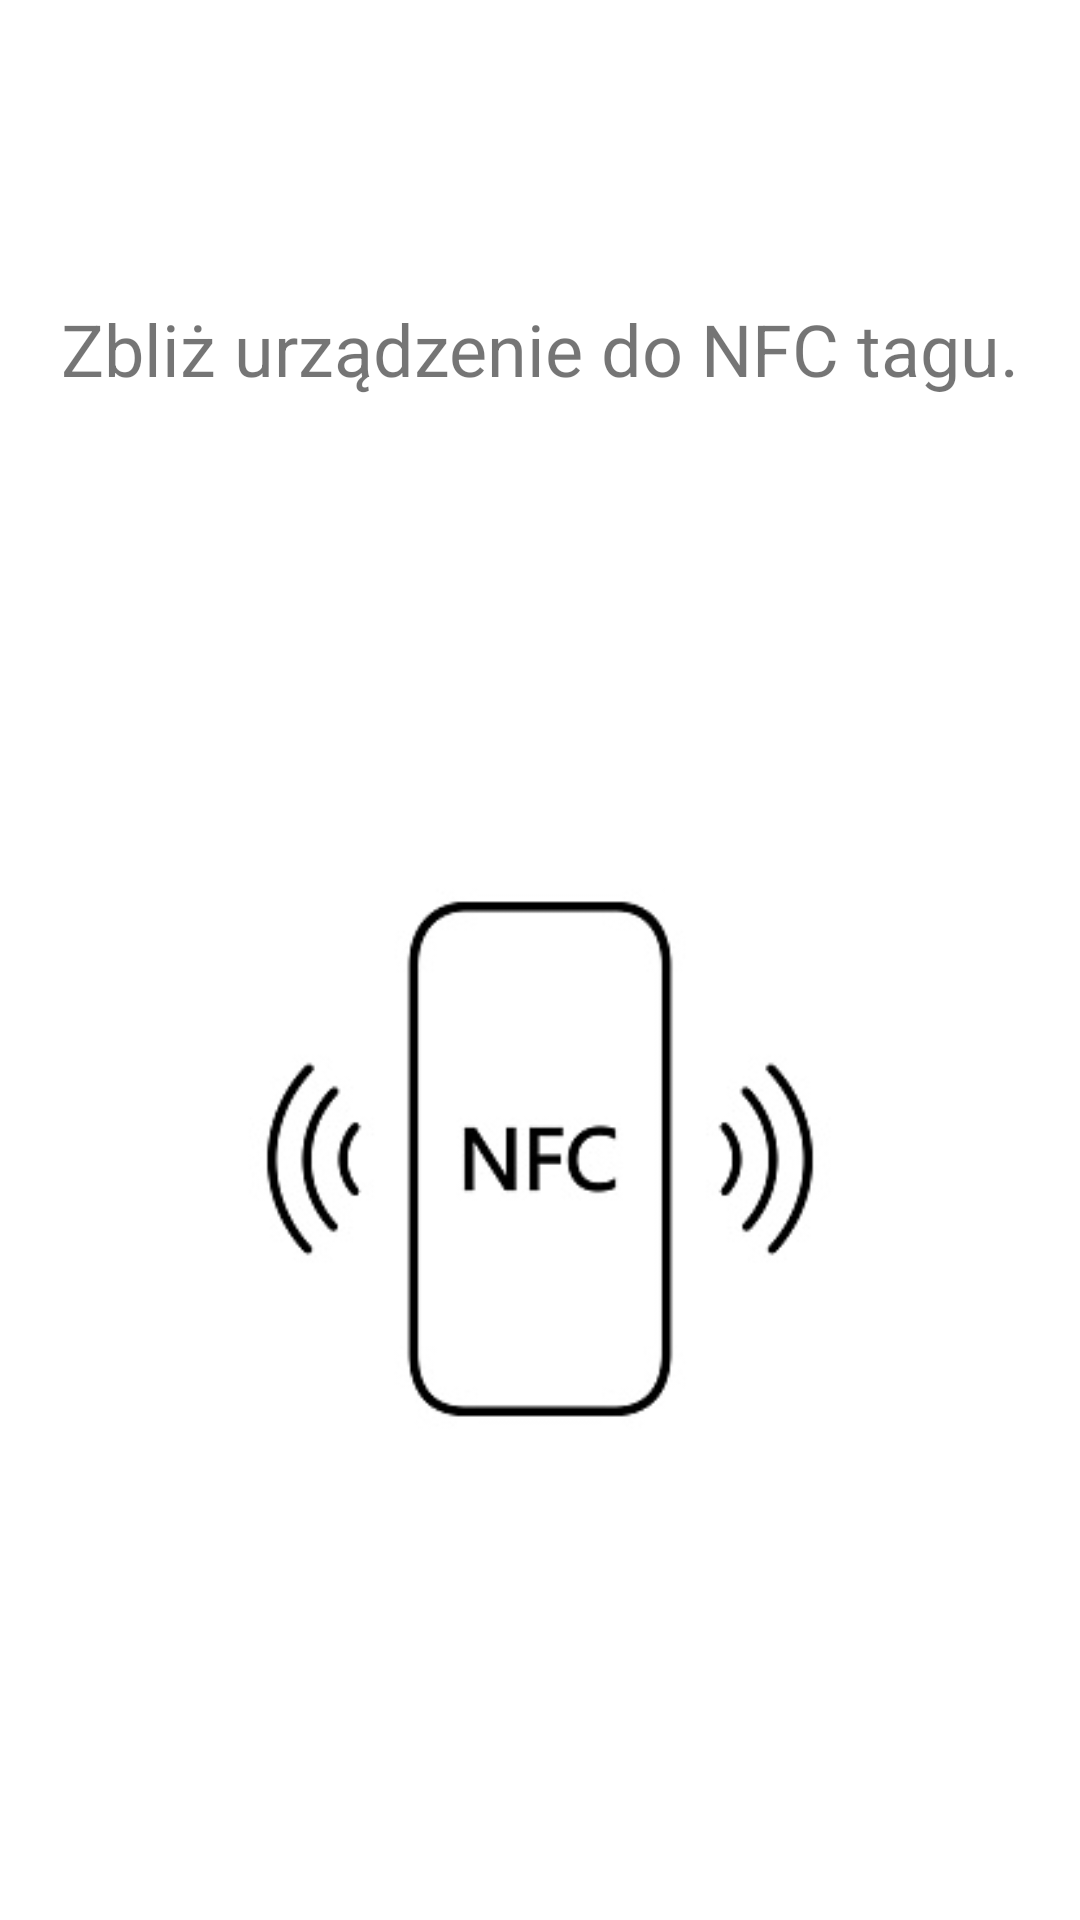

Layout XML and referenced resources for this Android screen:
<!-- AndroidManifest.xml: application theme AppTheme.NoActionBar -->
<!-- res/layout/fragment_my_fleet_nfc_tag.xml -->
<?xml version="1.0" encoding="utf-8"?>
<androidx.constraintlayout.widget.ConstraintLayout xmlns:android="http://schemas.android.com/apk/res/android"
    xmlns:app="http://schemas.android.com/apk/res-auto"
    xmlns:tools="http://schemas.android.com/tools"
    android:layout_height="match_parent"
    android:layout_width="match_parent">

    <TextView
        android:id="@+id/textView19"
        android:layout_width="wrap_content"
        android:layout_height="wrap_content"
        android:layout_marginTop="100dp"
        android:text="Zbliż urządzenie do NFC tagu."
        android:textSize="24sp"
        app:layout_constraintEnd_toEndOf="parent"
        app:layout_constraintStart_toStartOf="parent"
        app:layout_constraintTop_toTopOf="parent" />

    <ImageView
        android:id="@+id/imageView13"
        android:layout_width="wrap_content"
        android:layout_height="wrap_content"
        app:layout_constraintBottom_toBottomOf="parent"
        app:layout_constraintEnd_toEndOf="parent"
        app:layout_constraintStart_toStartOf="parent"
        app:layout_constraintTop_toBottomOf="@+id/textView19"
        app:srcCompat="@drawable/nfc" />

</androidx.constraintlayout.widget.ConstraintLayout>
<!-- resources referenced by this layout -->
<resources>
  <!-- drawable nfc: png bitmap (drawable-v24, 15920 bytes) -->
  <style name="AppTheme.NoActionBar">
          <item name="windowActionBar">false</item>
          <item name="windowNoTitle">true</item>
      </style>
</resources>
